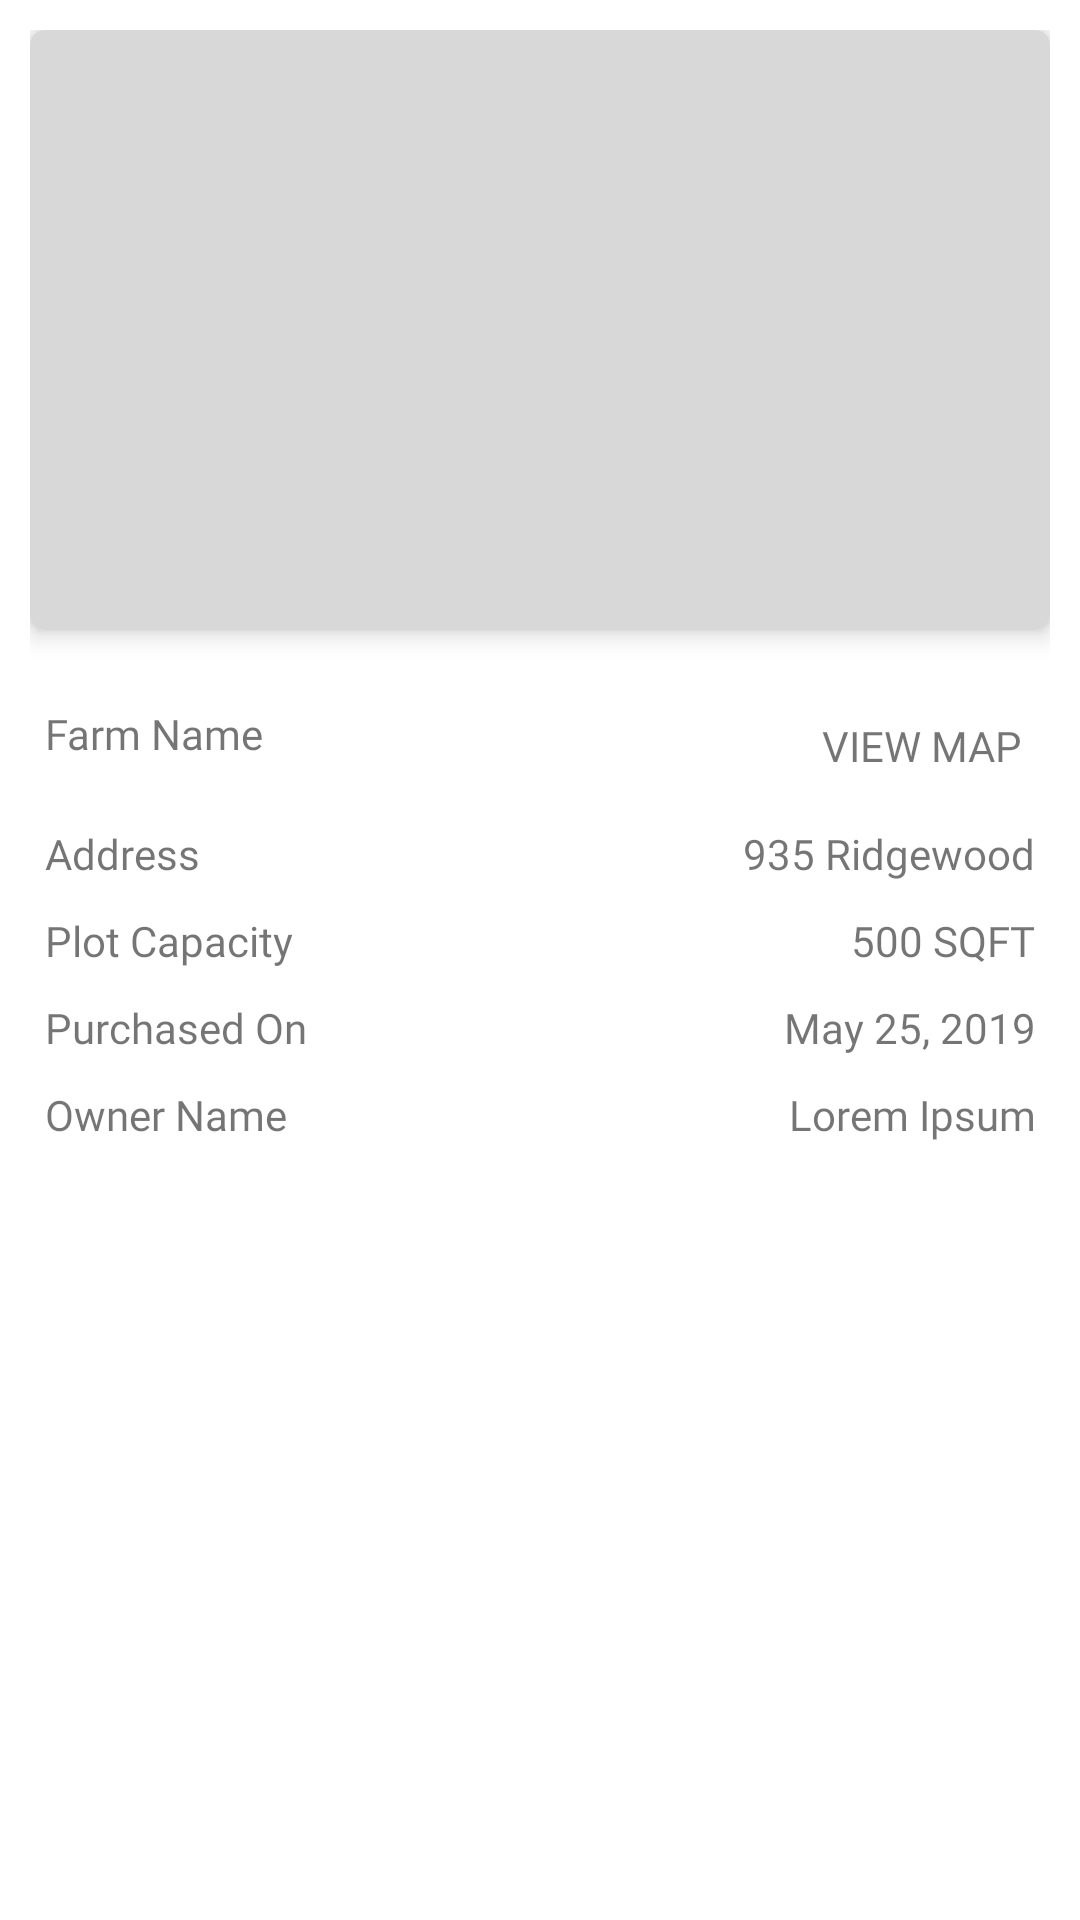

This screen was rendered from an Android layout file. Write that file and the resources it references.
<!-- AndroidManifest.xml: application theme AppTheme -->
<!-- res/layout/fragment_manage_farm.xml -->
<?xml version="1.0" encoding="utf-8"?>
<androidx.core.widget.NestedScrollView
    android:layout_width="match_parent"
    android:layout_height="match_parent"
    android:fillViewport="true"
    android:background="#ffffff"
    android:fitsSystemWindows="true"
    xmlns:android="http://schemas.android.com/apk/res/android"
    xmlns:tools="http://schemas.android.com/tools">


    <RelativeLayout
        android:descendantFocusability="blocksDescendants"

        android:layout_width="match_parent"
        android:layout_height="match_parent"
        xmlns:app="http://schemas.android.com/apk/res-auto"
        android:padding="10dp"
        tools:context=".fragments.ViewAvailablePlotsFragment">

        

        <androidx.cardview.widget.CardView
            android:id="@+id/img_card"
            android:layout_width="match_parent"
            app:cardCornerRadius="5dp"
            app:cardElevation="5dp"
            android:layout_height="200dp">

            <ImageView
                android:id="@+id/img_farm"
                android:layout_width="match_parent"
                android:layout_height="match_parent"
                android:background="#D8D8D8"
                android:scaleType="centerCrop"/>

        </androidx.cardview.widget.CardView>

        <TableLayout
            android:id="@+id/tbl"
            android:layout_width="match_parent"
            android:layout_height="wrap_content"
            android:layout_below="@+id/img_card"
            android:layout_centerVertical="true"
            android:layout_weight="1"
            android:gravity="center_vertical"
            android:padding="5dp"
            android:paddingTop="5dp">

            <TableRow android:layout_marginBottom="10dp"
                android:layout_marginTop="20dp">

                <TextView
                    android:layout_width="0dp"
                    android:layout_weight="50"
                    android:ellipsize="end"
                    android:textAppearance="@style/TextAppearance.AppCompat.Small"
                    android:singleLine="true"
                    android:fontFamily="@font/poppins_regular"
                    android:text="Farm Name"
                    android:textColor="@color/colorBlack" />

                <LinearLayout
                    android:id="@+id/lin_view_map"
                    android:layout_width="wrap_content"
                    android:layout_height="wrap_content"
                    android:layout_alignParentBottom="true"
                    android:orientation="horizontal">

                    <ImageView
                        android:id="@+id/accept"
                        android:layout_width="30dp"
                        android:layout_height="30dp"
                        android:layout_marginRight="5dp"
                        android:paddingBottom="4dp"
                        android:paddingTop="4dp"
                        android:paddingLeft="4dp"
                        android:src="@mipmap/ic_map" />

                    <TextView
                        android:layout_width="wrap_content"
                        android:layout_height="wrap_content"
                        android:hapticFeedbackEnabled="true"
                        android:paddingTop="4dp"
                        android:fontFamily="@font/poppins_medium"
                        android:paddingBottom="4dp"
                        android:paddingRight="4dp"
                        android:text="VIEW MAP"
                        android:textAppearance="@style/Base.TextAppearance.AppCompat.Small"
                        android:textColor="@color/colorBlack" />
                </LinearLayout>

            </TableRow>

            <TableRow
                android:visibility="gone"
                android:layout_marginBottom="10dp">

                <TextView
                    android:layout_width="0dp"
                    android:layout_height="wrap_content"
                    android:layout_weight="50"
                    android:ellipsize="end"
                    android:textAppearance="@style/TextAppearance.AppCompat.Small"
                    android:fontFamily="@font/poppins_regular"
                    android:singleLine="true"
                    android:text="Plot Name"
                    android:textColor="@color/colorBlack" />

                <TextView
                    android:id="@+id/txt_plot_number"
                    android:layout_width="0dp"
                    android:layout_weight="50"
                    android:ellipsize="end"
                    android:fontFamily="@font/poppins_medium"
                    android:gravity="end"
                    android:singleLine="true"
                    android:text=" "
                    android:textAppearance="@style/TextAppearance.AppCompat.Small"
                    android:textColor="@color/colorBlack" />

            </TableRow>

            <TableRow android:layout_marginBottom="10dp">

                <TextView
                    android:layout_width="0dp"
                    android:layout_height="wrap_content"
                    android:layout_weight="50"
                    android:ellipsize="end"
                    android:textAppearance="@style/TextAppearance.AppCompat.Small"
                    android:fontFamily="@font/poppins_regular"
                    android:singleLine="true"
                    android:text="Address"
                    android:textColor="@color/colorBlack" />

                <TextView
                    android:id="@+id/txt_plot_price"
                    android:layout_width="0dp"
                    android:layout_weight="50"
                    android:ellipsize="end"
                    android:gravity="end"
                    android:singleLine="true"
                    android:fontFamily="@font/poppins_medium"
                    android:text=" 935 Ridgewood"
                    android:textAppearance="@style/TextAppearance.AppCompat.Small"
                    android:textColor="@color/colorBlack" />


            </TableRow>

            <TableRow android:layout_marginBottom="10dp">

                <TextView
                    android:layout_width="0dp"
                    android:layout_weight="50"
                    android:ellipsize="end"
                    android:textAppearance="@style/TextAppearance.AppCompat.Small"
                    android:fontFamily="@font/poppins_regular"
                    android:singleLine="true"
                    android:text="Plot Capacity"
                    android:textColor="@color/colorBlack" />

                <TextView
                    android:id="@+id/txt_contact"
                    android:layout_width="0dp"
                    android:gravity="end"
                    android:layout_height="wrap_content"
                    android:fontFamily="@font/poppins_medium"
                    android:layout_weight="50"
                    android:ellipsize="end"
                    android:text="500 SQFT"
                    android:singleLine="true"
                    android:textAppearance="@style/TextAppearance.AppCompat.Small"
                    android:textColor="@color/colorBlack" />


            </TableRow>

            <TableRow android:layout_marginBottom="10dp">

                <TextView
                    android:layout_width="0dp"
                    android:layout_weight="50"
                    android:ellipsize="end"
                    android:fontFamily="@font/poppins_regular"
                    android:textAppearance="@style/TextAppearance.AppCompat.Small"
                    android:singleLine="true"
                    android:text="Purchased On"
                    android:textColor="@color/colorBlack" />

                <TextView
                    android:id="@+id/txt_email"
                    android:layout_width="0dp"
                    android:layout_height="wrap_content"
                    android:fontFamily="@font/poppins_medium"
                    android:gravity="end"
                    android:text="May 25, 2019"
                    android:layout_weight="50"
                    android:ellipsize="end"
                    android:singleLine="true"
                    android:textAppearance="@style/TextAppearance.AppCompat.Small"
                    android:textColor="@color/colorBlack" />


            </TableRow>

            <TableRow android:layout_marginBottom="10dp">

                <TextView
                    android:layout_width="0dp"
                    android:layout_height="wrap_content"
                    android:layout_weight="50"
                    android:ellipsize="end"
                    android:textAppearance="@style/TextAppearance.AppCompat.Small"
                    android:fontFamily="@font/poppins_regular"
                    android:singleLine="true"
                    android:text="Owner Name"
                    android:textColor="@color/colorBlack" />

                <TextView
                    android:id="@+id/txt_farm_name"
                    android:layout_width="0dp"
                    android:layout_weight="50"
                    android:ellipsize="end"
                    android:fontFamily="@font/poppins_medium"
                    android:gravity="end"
                    android:text="Lorem Ipsum"
                    android:singleLine="true"
                    android:textAppearance="@style/TextAppearance.AppCompat.Small"
                    android:textColor="@color/colorBlack" />


            </TableRow>


        </TableLayout>

        <LinearLayout
            android:layout_width="match_parent"
            android:layout_height="wrap_content"
            android:layout_below="@+id/tbl"
            android:orientation="vertical">

            <androidx.recyclerview.widget.RecyclerView
                android:id="@+id/rc_farms"
                android:layout_width="match_parent"
                android:layout_above="@+id/lin"
                android:layout_height="match_parent"
                app:layoutManager="androidx.recyclerview.widget.LinearLayoutManager"
                android:orientation="vertical"/>

        </LinearLayout>


    </RelativeLayout>

</androidx.core.widget.NestedScrollView>
<!-- resources referenced by this layout -->
<resources>
  <style name="AppTheme" parent="Theme.AppCompat.Light.NoActionBar">
          
          <item name="colorPrimary">@color/colorPrimary</item>
          <item name="colorPrimaryDark">@color/colorPrimaryDark</item>
          <item name="colorAccent">@color/colorAccent</item>
      </style>
  <!-- not gathered from this repository: default colours our renderer supplied (Android Studio template values) -->
  <color name="colorPrimary">#FF6200EE</color>
  <color name="colorPrimaryDark">#FF3700B3</color>
  <color name="colorAccent">#FF03DAC5</color>
</resources>
